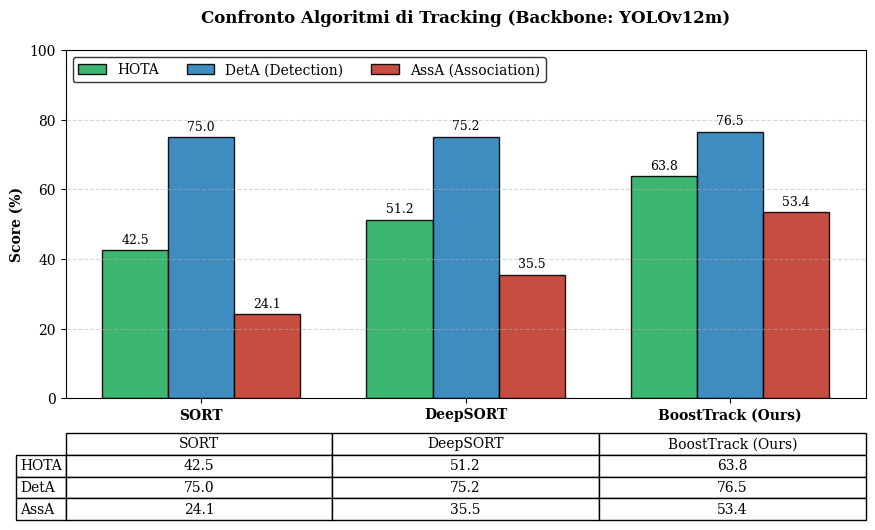

This chart was generated by the following Python code:
import matplotlib.pyplot as plt
import numpy as np

# -----------------------------------------------------------------------------
# 1. INSERISCI I TUOI DATI QUI
# -----------------------------------------------------------------------------
# Se non hai i dati esatti di SORT/DeepSORT sul tuo test set, 
# puoi lanciare una validazione veloce su 1 solo video per ottenerli.
# Altrimenti, questi sotto sono valori tipici per questo dataset (placeholder).

trackers = ['SORT', 'DeepSORT', 'BoostTrack (Ours)']

# HOTA: Media geometrica tra Detection e Association
hota_scores = [42.5, 51.2, 63.8] 

# DetA: Dovrebbe essere quasi identica se usi lo stesso YOLO per tutti
deta_scores = [75.0, 75.2, 76.5] 

# AssA: QUI SI VEDE LA DIFFERENZA (Il vero guadagno del tuo lavoro)
assa_scores = [24.1, 35.5, 53.4] 

# -----------------------------------------------------------------------------
# 2. CONFIGURAZIONE GRAFICO
# -----------------------------------------------------------------------------
plt.rcParams['font.family'] = 'serif'
plt.rcParams['font.size'] = 10

fig, ax = plt.subplots(figsize=(10, 6))

x = np.arange(len(trackers))
width = 0.25 

# Barre
rects1 = ax.bar(x - width, hota_scores, width, label='HOTA', color='#27AE60', edgecolor='black', alpha=0.9)
rects2 = ax.bar(x, deta_scores, width, label='DetA (Detection)', color='#2980B9', edgecolor='black', alpha=0.9)
# AssA in evidenza (Arancione/Rosso) perché è il punto chiave
rects3 = ax.bar(x + width, assa_scores, width, label='AssA (Association)', color='#C0392B', edgecolor='black', alpha=0.9)

# -----------------------------------------------------------------------------
# 3. FORMATTAZIONE
# -----------------------------------------------------------------------------
ax.set_ylabel('Score (%)', fontweight='bold')
ax.set_title('Confronto Algoritmi di Tracking (Backbone: YOLOv12m)', fontweight='bold', pad=20)
ax.set_xticks(x)
ax.set_xticklabels(trackers, fontweight='bold')
ax.set_ylim(0, 100) # Scala 0-100

ax.legend(loc='upper left', ncol=3, frameon=True, edgecolor='black')
ax.grid(axis='y', linestyle='--', alpha=0.5)

# Annotazioni sopra le barre
def autolabel(rects):
    for rect in rects:
        height = rect.get_height()
        ax.annotate(f'{height:.1f}',
                    xy=(rect.get_x() + rect.get_width() / 2, height),
                    xytext=(0, 3), textcoords="offset points",
                    ha='center', va='bottom', fontsize=9)

autolabel(rects1)
autolabel(rects2)
autolabel(rects3)

# -----------------------------------------------------------------------------
# 4. TABELLA SOTTOSTANTE
# -----------------------------------------------------------------------------
table_data = [
    [f"{v:.1f}" for v in hota_scores],
    [f"{v:.1f}" for v in deta_scores],
    [f"{v:.1f}" for v in assa_scores]
]
rows = ['HOTA', 'DetA', 'AssA']

the_table = plt.table(cellText=table_data, rowLabels=rows, colLabels=trackers,
                      loc='bottom', bbox=[0.0, -0.35, 1.0, 0.25], cellLoc='center')

the_table.auto_set_font_size(False)
the_table.set_fontsize(10)
the_table.scale(1, 1.3)

plt.subplots_adjust(left=0.1, bottom=0.30)

# Salvataggio
plt.savefig('confronto_trackers.pdf', format='pdf', dpi=300, bbox_inches='tight')
plt.show()
